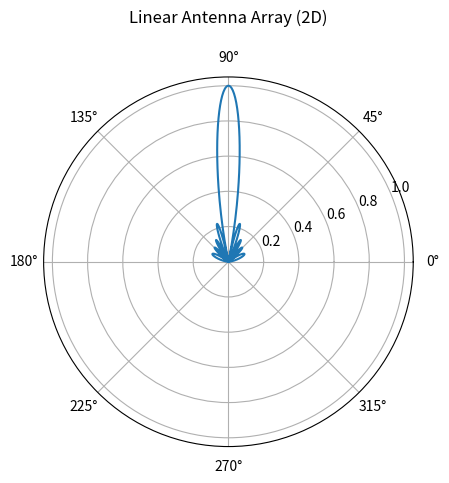

Reproduce this figure in Python.
#lab-04: Study and Simulation of the 2D Radiation Pattern of a Linear Antenna Array 
import numpy as np
import matplotlib.pyplot as plt

theta = np.linspace(0, np.pi, 800)
N = 10
d = 0.5
k = 2*np.pi

num = np.sin(N * k * d * np.cos(theta) / 2)
den = N * np.sin(k * d * np.cos(theta) / 2)
AF = np.abs(num / den)

ax = plt.subplot(111, projection="polar")
ax.plot(theta, AF)
ax.set_title("Linear Antenna Array (2D)\n")
plt.show()
